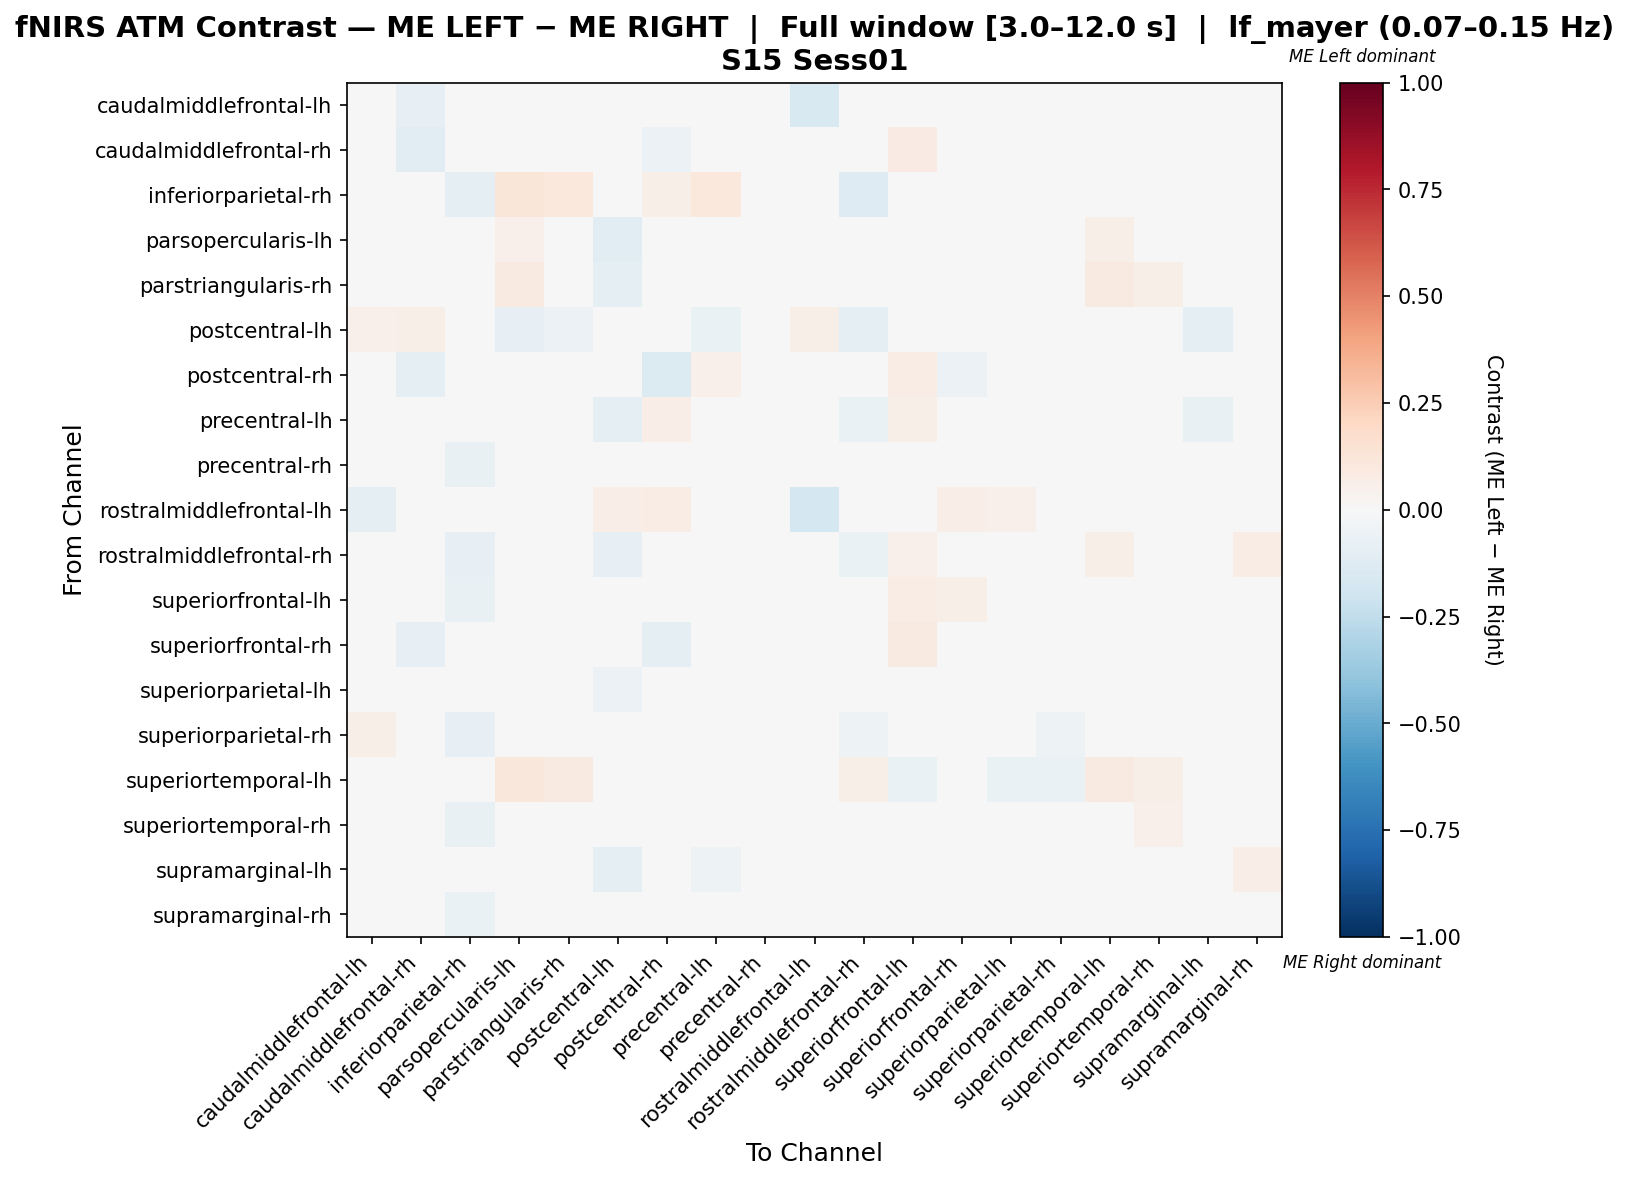

Data behind this chart, as committed beside it:
, caudalmiddlefrontal-lh, caudalmiddlefrontal-rh, inferiorparietal-rh, parsopercularis-lh, parstriangularis-rh, postcentral-lh, postcentral-rh, precentral-lh, precentral-rh, rostralmiddlefrontal-lh, rostralmiddlefrontal-rh, superiorfrontal-lh, superiorfrontal-rh, superiorparietal-lh, superiorparietal-rh, superiortemporal-lh, superiortemporal-rh, supramarginal-lh, supramarginal-rh
caudalmiddlefrontal-lh, -0.03844, -0.08034, -0.02951, 0.01139, -0.0218, 0.01507, 0.02916, 0.02916, 0.04826, -0.1544, 0.01458, 0.04692, 0.04508, 0.03736, 0.03418, -0.01543, 0.0004934, 0.0004934, 0.02781
caudalmiddlefrontal-rh, -0.0437, -0.1062, -0.01009, -0.001396, -0.01009, 0.041, -0.05712, 0.0264, 0.041, -0.0364, -0.005046, 0.08115, -0.0159, 0.041, 0.0483, -0.01009, 0.008156, -0.01739, 0.0264
inferiorparietal-rh, 0.03927, 0.008524, -0.09285, 0.1196, 0.1059, -0.01887, 0.06149, 0.1059, -0.0274, -0.005175, -0.1285, -0.0411, -0.0274, -0.0411, -0.02405, 0.03927, -0.0274, -0.005175, -0.0411
parsopercularis-lh, 0.02355, -0.003851, 0.01105, 0.05379, 0.01149, -0.1111, 0.004798, -0.03131, 0.0173, -0.0202, -0.03756, 0.0173, 0.01105, -0.02311, -0.0202, 0.0548, 0.0298, -0.02986, 0.0423
parstriangularis-rh, -0.01212, -0.001254, 0.01547, 0.09323, 0.04013, -0.09783, 0.01672, -0.002926, -0.02174, -0.02174, -0.01254, -0.03261, -0.02174, -0.04348, -0.03261, 0.09365, 0.05518, -0.01965, 0.005853
postcentral-lh, 0.05199, 0.05767, -0.02156, -0.08163, -0.06122, -0.04225, 0.04294, -0.067, 0.04294, 0.06104, -0.09184, 0.04631, 0.04747, 0.02466, 0.03726, -0.01136, 0.02032, -0.08847, 0.03274
postcentral-rh, 0.03511, -0.0865, -0.01545, 0.005171, -0.005139, 0.0217, -0.1349, 0.05059, 0.02582, 0.04749, -0.007213, 0.07743, -0.06074, 0.01861, 0.04028, -0.008235, 0.004149, -0.01752, 0.00932
precentral-lh, 0.04119, 0.03196, -0.01019, -0.04027, -0.03979, -0.09426, 0.06392, -0.008789, 0.04119, 0.01089, -0.06892, 0.06178, 0.02982, -0.02298, 0.01254, 0.007098, 0.01846, -0.07649, 0.04284
precentral-rh, 0.04142, 0.03835, -0.07317, -0.0008608, -0.04878, -0.01043, 0.01004, 0.01396, 0.04534, -0.01741, 0.0109, 0.02879, 0.03357, 0.02487, -0.01827, -0.04878, -0.02133, -0.02133, 0.0131
rostralmiddlefrontal-lh, -0.09829, -0.02564, -0.02308, -0.01111, -0.02222, 0.0641, 0.07521, 0.0188, 0.0188, -0.1786, -0.01111, 0.04359, 0.06496, 0.05385, 0.01282, -0.01197, 0.0188, -0.006838, 0.01795
rostralmiddlefrontal-rh, 0.03862, -0.002033, -0.07927, 0.006098, -0.01423, -0.08537, -0.004065, -0.04675, 0.03862, -0.004065, -0.06911, 0.05081, 0.01423, 0.01016, -0.02642, 0.05691, 0.03252, 0.00813, 0.0752
superiorfrontal-lh, 0.02092, 0.04263, -0.07317, -0.008304, -0.04878, -0.02491, 0.03969, 0.00752, 0.02092, -0.003204, 0.002419, 0.07696, 0.06114, 0.004577, -0.01955, -0.04342, -0.02465, -0.02465, -0.006147
superiorfrontal-rh, 0.04601, -0.083, -0.03947, -0.0005793, -0.02632, 0.01399, -0.0993, 0.02085, 0.03972, 0.03658, 0.002565, 0.08946, -0.03898, 0.02971, 0.02342, -0.02317, -0.001159, -0.007448, 0.01713
superiorparietal-lh, 0.04511, 0.03075, -0.04218, -0.02578, -0.0303, -0.05971, 0.01232, -0.03845, 0.04511, 0.02871, -0.02782, 0.04307, 0.03199, 0.01446, 0.003726, -0.02375, -0.0007948, -0.04297, 0.03651
superiorparietal-rh, 0.05742, 0.04854, -0.07891, -0.01754, -0.03509, 0.01345, 0.04861, 0.00456, 0.01778, 0.0001546, -0.05263, 0.03547, 0.04421, 0.01345, -0.0517, -0.02628, 0.0001546, -0.02628, 0.004637
superiortemporal-lh, -0.02795, -0.01397, -0.0315, 0.111, 0.08664, -0.04192, -0.007114, 0.02414, -0.04878, -0.03836, 0.05894, -0.06275, -0.04878, -0.06275, -0.06275, 0.08664, 0.05539, 0.03455, -0.01067
superiortemporal-rh, 0.004553, 0.02228, -0.07317, 0.02894, 0.004553, -0.006504, -0.002114, 0.01789, -0.002114, 0.004553, 0.008943, -0.01984, -0.002114, -0.01984, -0.01984, 0.004553, 0.05122, -0.00878, 0.006829
supramarginal-lh, 0.03146, -0.01099, -0.0177, 0.003691, -0.0125, -0.1013, -0.02198, -0.05218, 0.03146, -0.006711, 0.007969, 0.0281, 0.01619, -0.02684, -0.02533, 0.04672, 0.03909, 0.004614, 0.06627
supramarginal-rh, 0.02731, 0.02271, -0.06955, 0.01546, -0.03066, -0.01882, -0.001679, 0.02006, 0.02731, -0.01979, 0.02633, 0.01016, 0.01281, 0.01379, -0.02607, -0.02342, -0.005302, -0.001679, 0.02103
